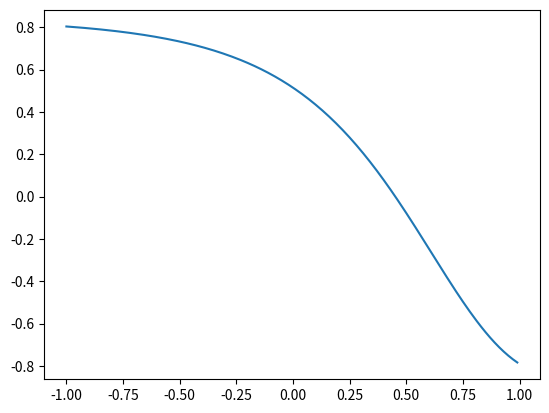

Python code for this plot:
#!/usr/bin/env python3
# -*- coding: utf-8 -*-
"""
Created on Mon Dec  9 12:33:09 2019

[redacted]
"""
from matplotlib import pyplot as plt
import numpy as np
from scipy.optimize import bisect as bis
def f(x):
    return(np.sin(np.cos(np.exp(x))))
root=bis(f,-1,1) 
x=np.arange(-1,1,.01)
y=f(x)
plt.plot(x,y)
print(root,f(root))   